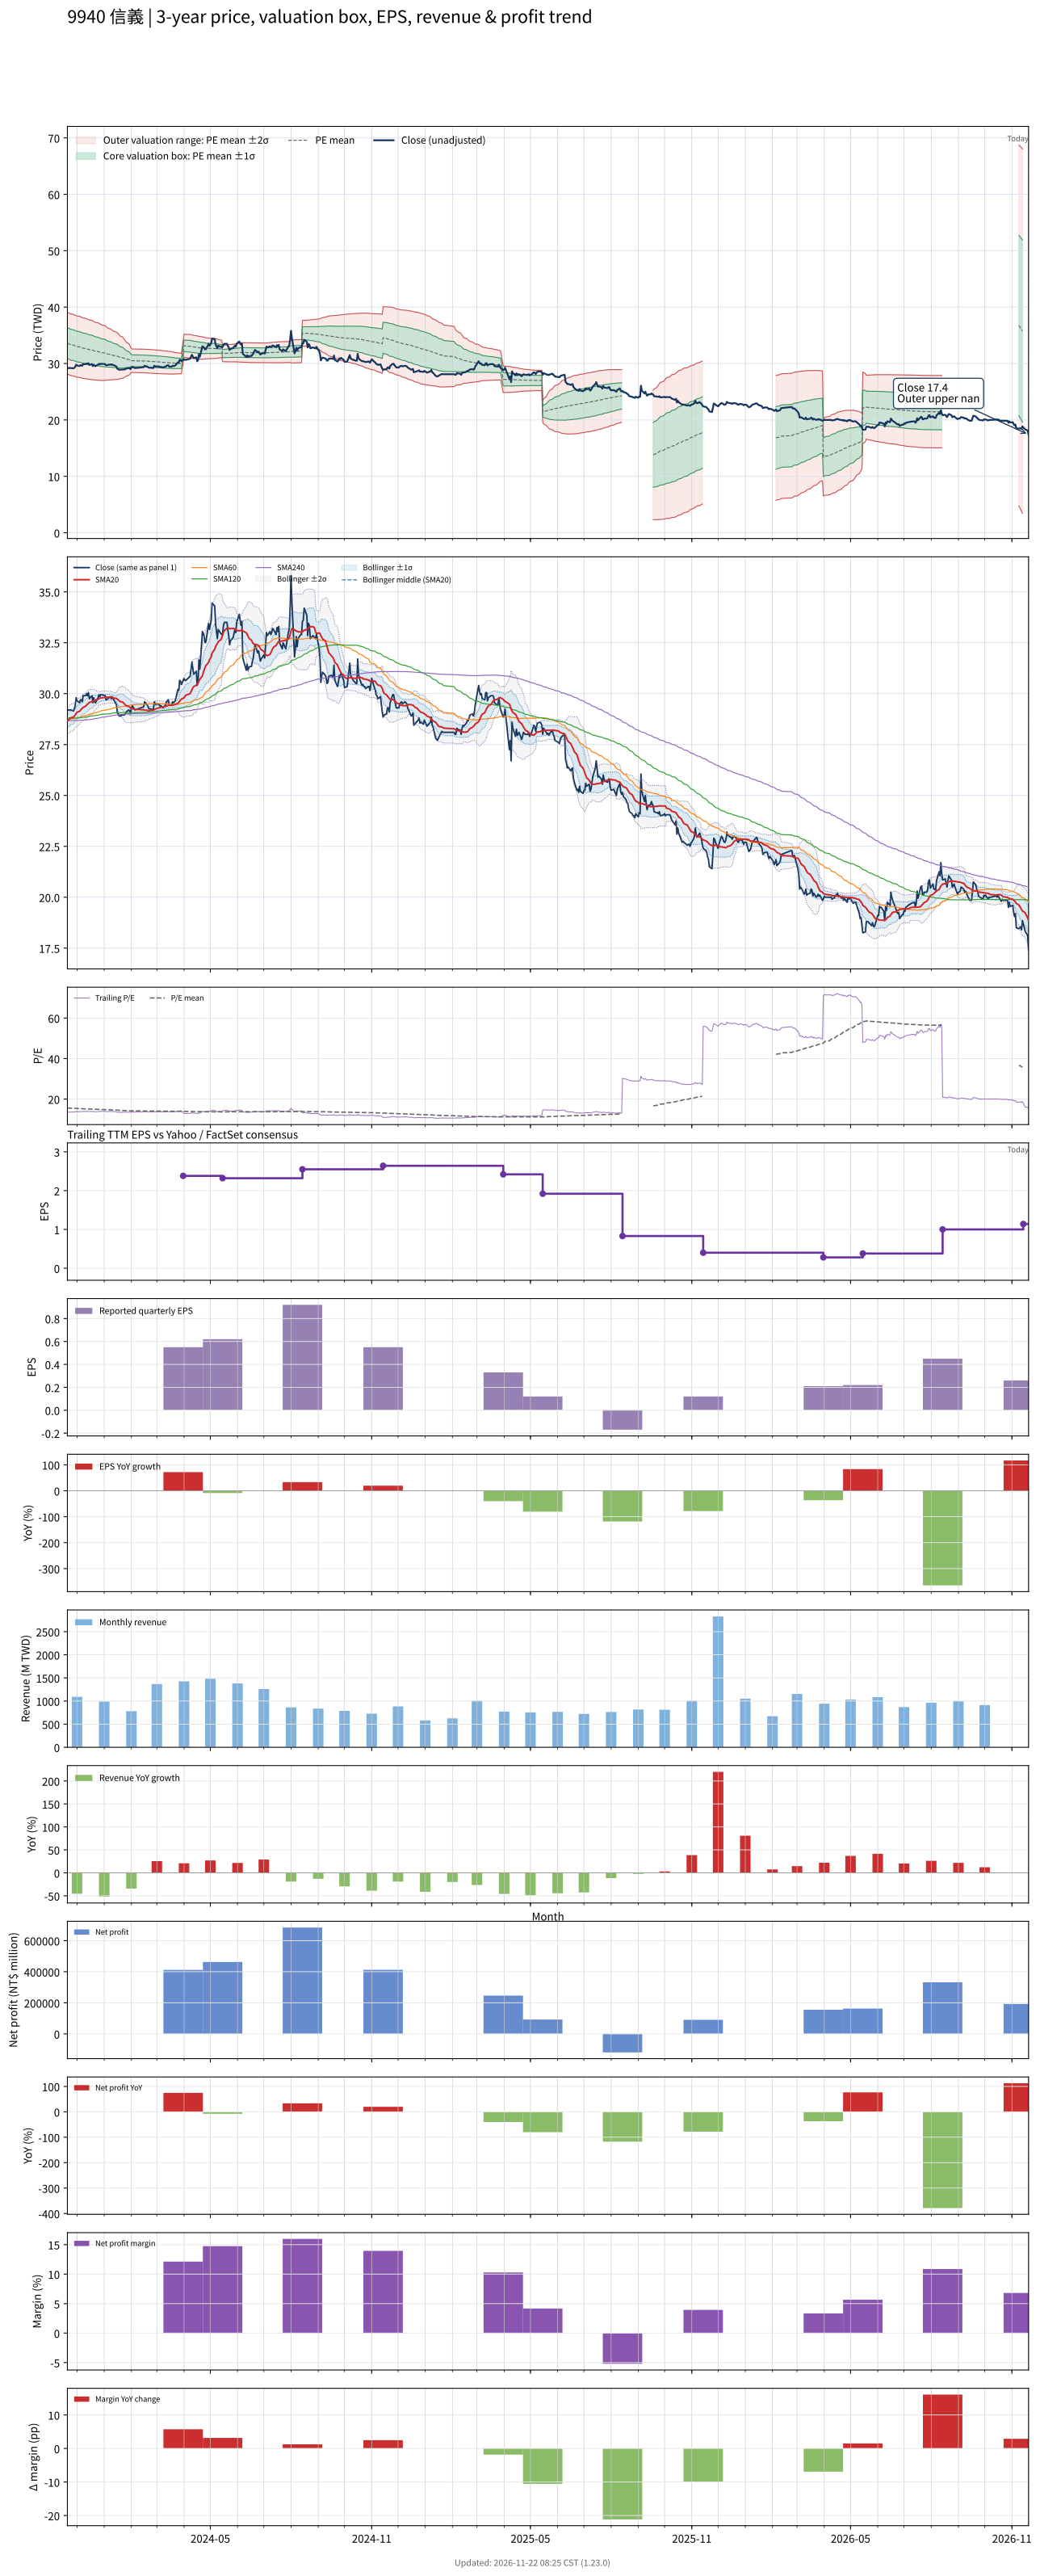

The table this chart was drawn from, first rows:
# chart-version: skill-stock-dynamic-val…
date, close, available_date, period_end, eps, ttm_eps, pe, pe_mean, pe_std, price_m2, price_m1, price_mean, price_p1, price_p2, forward_eps, forward_pe, forward_pe_mean, forward_pe_std, forward_price_m2, forward_price_m1, forward_price_mean, forward_price_p1, forward_price_p2, sma20
2023-11-20, 29.15, 2023-11-14, 2023-09-30, 0.46, 2.15, 13.56, 15.63, 1.27, 28.14, 30.87, 33.6, 36.33, 39.06, , , , , , , , , , 28.66
2023-11-21, 29.2, 2023-11-14, 2023-09-30, 0.46, 2.15, 13.58, 15.6, 1.271, 28.07, 30.8, 33.53, 36.27, 39, , , , , , , , , , 28.7
2023-11-22, 29.2, 2023-11-14, 2023-09-30, 0.46, 2.15, 13.58, 15.56, 1.272, 27.99, 30.73, 33.46, 36.2, 38.93, , , , , , , , , , 28.73
2023-11-23, 29.2, 2023-11-14, 2023-09-30, 0.46, 2.15, 13.58, 15.53, 1.272, 27.92, 30.66, 33.39, 36.13, 38.86, , , , , , , , , , 28.77
2023-11-24, 29.2, 2023-11-14, 2023-09-30, 0.46, 2.15, 13.58, 15.5, 1.271, 27.86, 30.59, 33.32, 36.05, 38.79, , , , , , , , , , 28.82
2023-11-27, 29.15, 2023-11-14, 2023-09-30, 0.46, 2.15, 13.56, 15.47, 1.27, 27.79, 30.52, 33.25, 35.98, 38.71, , , , , , , , , , 28.85
2023-11-28, 29.25, 2023-11-14, 2023-09-30, 0.46, 2.15, 13.6, 15.43, 1.265, 27.74, 30.46, 33.18, 35.9, 38.62, , , , , , , , , , 28.9
2023-11-29, 29.45, 2023-11-14, 2023-09-30, 0.46, 2.15, 13.7, 15.4, 1.266, 27.67, 30.4, 33.12, 35.84, 38.56, , , , , , , , , , 28.95
2023-11-30, 29.8, 2023-11-14, 2023-09-30, 0.46, 2.15, 13.86, 15.38, 1.264, 27.62, 30.34, 33.06, 35.78, 38.5, , , , , , , , , , 29.03
2023-12-01, 29.65, 2023-11-14, 2023-09-30, 0.46, 2.15, 13.79, 15.35, 1.263, 27.57, 30.29, 33, 35.72, 38.43, , , , , , , , , , 29.09
2023-12-04, 29.55, 2023-11-14, 2023-09-30, 0.46, 2.15, 13.74, 15.32, 1.26, 27.52, 30.23, 32.94, 35.65, 38.36, , , , , , , , , , 29.14
2023-12-05, 29.7, 2023-11-14, 2023-09-30, 0.46, 2.15, 13.81, 15.29, 1.257, 27.48, 30.18, 32.88, 35.59, 38.29, , , , , , , , , , 29.19
2023-12-06, 29.7, 2023-11-14, 2023-09-30, 0.46, 2.15, 13.81, 15.27, 1.254, 27.43, 30.13, 32.82, 35.52, 38.22, , , , , , , , , , 29.25
2023-12-07, 29.6, 2023-11-14, 2023-09-30, 0.46, 2.15, 13.77, 15.24, 1.251, 27.39, 30.08, 32.77, 35.45, 38.14, , , , , , , , , , 29.28
2023-12-08, 29.9, 2023-11-14, 2023-09-30, 0.46, 2.15, 13.91, 15.21, 1.246, 27.35, 30.03, 32.71, 35.39, 38.07, , , , , , , , , , 29.33
2023-12-11, 29.9, 2023-11-14, 2023-09-30, 0.46, 2.15, 13.91, 15.19, 1.243, 27.31, 29.99, 32.66, 35.33, 38, , , , , , , , , , 29.39
2023-12-12, 30, 2023-11-14, 2023-09-30, 0.46, 2.15, 13.95, 15.17, 1.238, 27.28, 29.94, 32.61, 35.27, 37.93, , , , , , , , , , 29.45
2023-12-13, 29.9, 2023-11-14, 2023-09-30, 0.46, 2.15, 13.91, 15.14, 1.235, 27.25, 29.9, 32.55, 35.21, 37.86, , , , , , , , , , 29.48
2023-12-14, 30.05, 2023-11-14, 2023-09-30, 0.46, 2.15, 13.98, 15.12, 1.23, 27.22, 29.86, 32.5, 35.15, 37.79, , , , , , , , , , 29.53
2023-12-15, 29.75, 2023-11-14, 2023-09-30, 0.46, 2.15, 13.84, 15.09, 1.226, 27.18, 29.82, 32.45, 35.09, 37.73, , , , , , , , , , 29.57
2023-12-18, 29.9, 2023-11-14, 2023-09-30, 0.46, 2.15, 13.91, 15.07, 1.221, 27.15, 29.78, 32.4, 35.03, 37.65, , , , , , , , , , 29.6
2023-12-19, 29.55, 2023-11-14, 2023-09-30, 0.46, 2.15, 13.74, 15.04, 1.213, 27.13, 29.73, 32.34, 34.95, 37.56, , , , , , , , , , 29.62
2023-12-20, 29.8, 2023-11-14, 2023-09-30, 0.46, 2.15, 13.86, 15.02, 1.204, 27.11, 29.7, 32.28, 34.87, 37.46, , , , , , , , , , 29.65
2023-12-21, 29.6, 2023-11-14, 2023-09-30, 0.46, 2.15, 13.77, 14.99, 1.197, 27.08, 29.66, 32.23, 34.8, 37.38, , , , , , , , , , 29.67
2023-12-22, 29.55, 2023-11-14, 2023-09-30, 0.46, 2.15, 13.74, 14.96, 1.191, 27.05, 29.61, 32.17, 34.74, 37.3, , , , , , , , , , 29.69
2023-12-25, 29.8, 2023-11-14, 2023-09-30, 0.46, 2.15, 13.86, 14.94, 1.184, 27.03, 29.58, 32.12, 34.67, 37.21, , , , , , , , , , 29.72
2023-12-26, 29.95, 2023-11-14, 2023-09-30, 0.46, 2.15, 13.93, 14.92, 1.176, 27.02, 29.54, 32.07, 34.6, 37.13, , , , , , , , , , 29.75
2023-12-27, 29.85, 2023-11-14, 2023-09-30, 0.46, 2.15, 13.88, 14.89, 1.167, 27, 29.51, 32.02, 34.53, 37.04, , , , , , , , , , 29.77
2023-12-28, 29.95, 2023-11-14, 2023-09-30, 0.46, 2.15, 13.93, 14.87, 1.159, 26.99, 29.48, 31.97, 34.46, 36.95, , , , , , , , , , 29.78
2023-12-29, 29.95, 2023-11-14, 2023-09-30, 0.46, 2.15, 13.93, 14.85, 1.146, 26.99, 29.45, 31.92, 34.38, 36.84, , , , , , , , , , 29.8
2024-01-02, 29.9, 2023-11-14, 2023-09-30, 0.46, 2.15, 13.91, 14.82, 1.129, 27.01, 29.43, 31.86, 34.29, 36.71, , , , , , , , , , 29.82
2024-01-03, 29.7, 2023-11-14, 2023-09-30, 0.46, 2.15, 13.81, 14.79, 1.112, 27.02, 29.41, 31.8, 34.19, 36.58, , , , , , , , , , 29.82
2024-01-04, 29.7, 2023-11-14, 2023-09-30, 0.46, 2.15, 13.81, 14.76, 1.094, 27.03, 29.39, 31.74, 34.09, 36.45, , , , , , , , , , 29.82
2024-01-05, 29.75, 2023-11-14, 2023-09-30, 0.46, 2.15, 13.84, 14.73, 1.071, 27.07, 29.37, 31.68, 33.98, 36.28, , , , , , , , , , 29.82
2024-01-08, 29.85, 2023-11-14, 2023-09-30, 0.46, 2.15, 13.88, 14.71, 1.051, 27.1, 29.36, 31.62, 33.88, 36.14, , , , , , , , , , 29.82
2024-01-09, 29.75, 2023-11-14, 2023-09-30, 0.46, 2.15, 13.84, 14.68, 1.038, 27.1, 29.34, 31.57, 33.8, 36.03, , , , , , , , , , 29.81
2024-01-10, 29.85, 2023-11-14, 2023-09-30, 0.46, 2.15, 13.88, 14.66, 1.024, 27.11, 29.32, 31.52, 33.72, 35.92, , , , , , , , , , 29.8
2024-01-11, 29.75, 2023-11-14, 2023-09-30, 0.46, 2.15, 13.84, 14.64, 1.009, 27.13, 29.3, 31.47, 33.64, 35.81, , , , , , , , , , 29.8
2024-01-12, 29.7, 2023-11-14, 2023-09-30, 0.46, 2.15, 13.81, 14.61, 0.9928, 27.14, 29.28, 31.41, 33.55, 35.68, , , , , , , , , , 29.78
2024-01-15, 29.45, 2023-11-14, 2023-09-30, 0.46, 2.15, 13.7, 14.59, 0.9778, 27.16, 29.26, 31.36, 33.46, 35.56, , , , , , , , , , 29.77
2024-01-16, 29.05, 2023-11-14, 2023-09-30, 0.46, 2.15, 13.51, 14.56, 0.9635, 27.16, 29.23, 31.3, 33.38, 35.45, , , , , , , , , , 29.72
2024-01-17, 29, 2023-11-14, 2023-09-30, 0.46, 2.15, 13.49, 14.53, 0.9412, 27.19, 29.22, 31.24, 33.26, 35.29, , , , , , , , , , 29.7
2024-01-18, 28.9, 2023-11-14, 2023-09-30, 0.46, 2.15, 13.44, 14.5, 0.9106, 27.25, 29.21, 31.17, 33.13, 35.09, , , , , , , , , , 29.65
2024-01-19, 28.9, 2023-11-14, 2023-09-30, 0.46, 2.15, 13.44, 14.47, 0.8801, 27.32, 29.21, 31.1, 32.99, 34.89, , , , , , , , , , 29.61
2024-01-22, 28.95, 2023-11-14, 2023-09-30, 0.46, 2.15, 13.47, 14.44, 0.8519, 27.37, 29.21, 31.04, 32.87, 34.7, , , , , , , , , , 29.59
2024-01-23, 28.95, 2023-11-14, 2023-09-30, 0.46, 2.15, 13.47, 14.41, 0.8199, 27.45, 29.21, 30.97, 32.74, 34.5, , , , , , , , , , 29.54
2024-01-24, 28.95, 2023-11-14, 2023-09-30, 0.46, 2.15, 13.47, 14.38, 0.7846, 27.53, 29.22, 30.91, 32.59, 34.28, , , , , , , , , , 29.49
2024-01-25, 29, 2023-11-14, 2023-09-30, 0.46, 2.15, 13.49, 14.34, 0.7443, 27.64, 29.24, 30.84, 32.44, 34.04, , , , , , , , , , 29.45
2024-01-26, 29.1, 2023-11-14, 2023-09-30, 0.46, 2.15, 13.53, 14.31, 0.7018, 27.76, 29.27, 30.78, 32.28, 33.79, , , , , , , , , , 29.41
2024-01-29, 29.2, 2023-11-14, 2023-09-30, 0.46, 2.15, 13.58, 14.28, 0.6558, 27.89, 29.3, 30.71, 32.12, 33.53, , , , , , , , , , 29.37
2024-01-30, 29.15, 2023-11-14, 2023-09-30, 0.46, 2.15, 13.56, 14.25, 0.6039, 28.05, 29.35, 30.65, 31.95, 33.24, , , , , , , , , , 29.33
2024-01-31, 29, 2023-11-14, 2023-09-30, 0.46, 2.15, 13.49, 14.22, 0.5489, 28.22, 29.4, 30.58, 31.76, 32.94, , , , , , , , , , 29.3
2024-02-01, 29.3, 2023-11-14, 2023-09-30, 0.46, 2.15, 13.63, 14.2, 0.4843, 28.44, 29.48, 30.52, 31.56, 32.6, , , , , , , , , , 29.28
2024-02-02, 29.4, 2023-11-14, 2023-09-30, 0.46, 2.15, 13.67, 14.19, 0.4842, 28.42, 29.46, 30.5, 31.54, 32.58, , , , , , , , , , 29.26
2024-02-05, 29.2, 2023-11-14, 2023-09-30, 0.46, 2.15, 13.58, 14.18, 0.4851, 28.4, 29.44, 30.48, 31.53, 32.57, , , , , , , , , , 29.23
2024-02-15, 29.35, 2023-11-14, 2023-09-30, 0.46, 2.15, 13.65, 14.17, 0.4855, 28.38, 29.42, 30.46, 31.51, 32.55, , , , , , , , , , 29.21
2024-02-16, 29.6, 2023-11-14, 2023-09-30, 0.46, 2.15, 13.77, 14.16, 0.4852, 28.36, 29.41, 30.45, 31.49, 32.54, , , , , , , , , , 29.2
2024-02-19, 29.45, 2023-11-14, 2023-09-30, 0.46, 2.15, 13.7, 14.16, 0.4854, 28.35, 29.39, 30.43, 31.48, 32.52, , , , , , , , , , 29.18
2024-02-20, 29.35, 2023-11-14, 2023-09-30, 0.46, 2.15, 13.65, 14.15, 0.4862, 28.33, 29.37, 30.42, 31.46, 32.51, , , , , , , , , , 29.16
... 669 more rows
